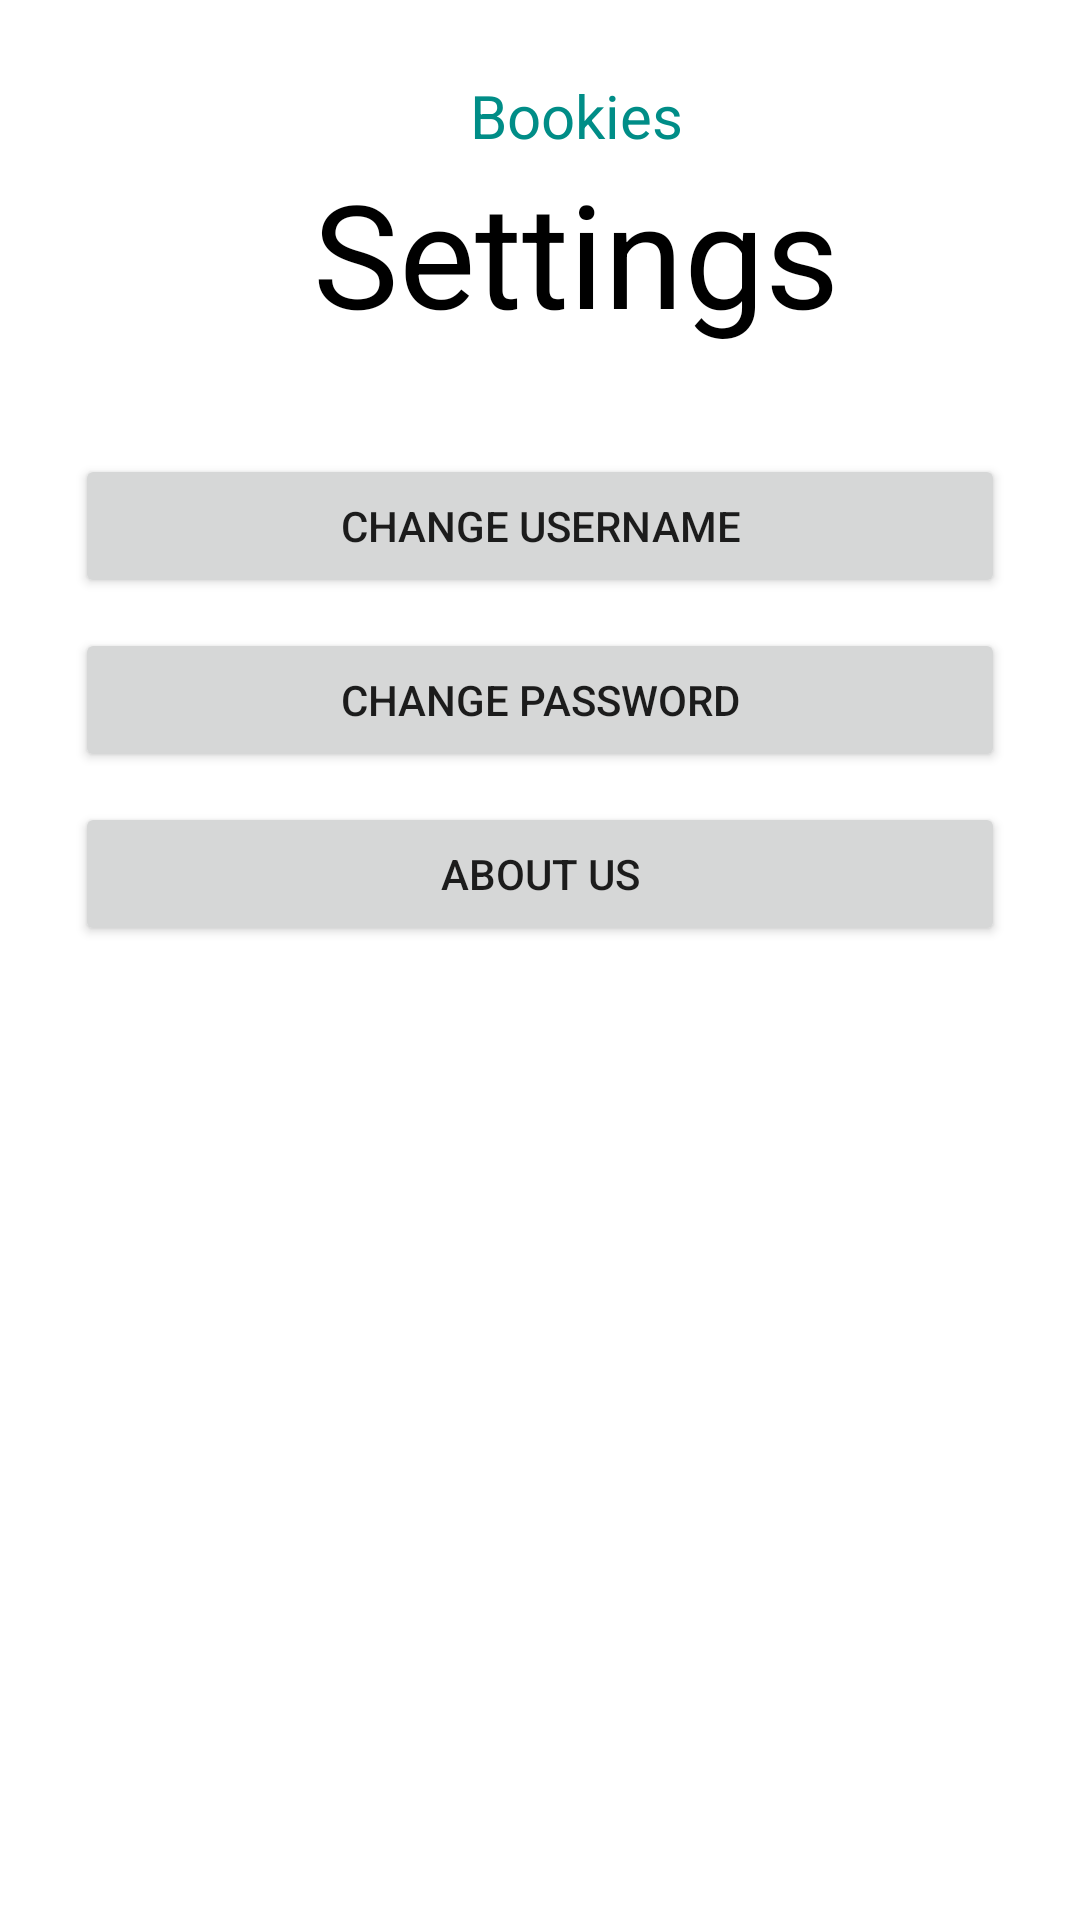

This screen was rendered from an Android layout file. Write that file and the resources it references.
<!-- AndroidManifest.xml: application theme Theme.SE_AOL -->
<!-- res/layout/activity_settings.xml -->
<?xml version="1.0" encoding="utf-8"?>
<LinearLayout xmlns:android="http://schemas.android.com/apk/res/android"
    xmlns:app="http://schemas.android.com/apk/res-auto"
    xmlns:tools="http://schemas.android.com/tools"
    android:layout_width="match_parent"
    android:orientation="vertical"
    android:paddingHorizontal="25dp"
    android:backgroundTint="@color/primary_background"
    android:layout_height="match_parent">
    <LinearLayout
        android:layout_width="match_parent"
        android:layout_height="wrap_content"
        android:gravity="center"
        android:layout_marginVertical="25dp"
        android:orientation="vertical">
        <LinearLayout
            android:layout_width="match_parent"
            android:gravity="center"
            android:layout_height="wrap_content">
            <Button android:id="@+id/btnSettingsBack"
                android:layout_width="24dp"
                android:layout_height="24dp"
                android:background="@drawable/round_arrow_back_ios_24"/>
            <TextView
                android:layout_width="match_parent"
                android:layout_height="wrap_content"

                android:textAlignment="center"
                android:text="Bookies"
                android:textSize="20sp"
                android:textColor="@color/primary_color"
                tools:layout_editor_absoluteY="37dp" />
        </LinearLayout>
        <TextView
            android:paddingLeft="24dp"
            android:layout_width="match_parent"
            android:layout_height="wrap_content"

            android:textAlignment="center"
            android:text="Settings"
            android:textSize="48sp"
            android:textColor="@color/black"
            tools:layout_editor_absoluteY="37dp" />
    </LinearLayout>
    <Button android:id="@+id/btnSettingsChangeUsername"
        android:layout_width="match_parent"
        android:layout_height="wrap_content"
        android:text="Change Username"

        android:layout_marginVertical="10dp"
        />
    <Button android:id="@+id/btnSettingsChangePassword"
        android:layout_width="match_parent"
        android:layout_height="wrap_content"
        android:text="Change Password"

        />

    <Button android:id="@+id/btnSettingsAboutUs"
        android:layout_width="match_parent"
        android:layout_height="wrap_content"
        android:text="About Us"
        android:layout_marginVertical="10dp"

        />


</LinearLayout>
<!-- resources referenced by this layout -->
<resources>
  <color name="black">#FF000000</color>
  <color name="primary_background">#EFEFEF</color>
  <color name="primary_color">#008D87</color>
  <style name="Theme.SE_AOL" parent="Theme.MaterialComponents.DayNight.NoActionBar">
          
          <item name="colorPrimary">@color/purple_500</item>
          <item name="colorPrimaryVariant">@color/purple_700</item>
          <item name="colorOnPrimary">@color/white</item>
          
          <item name="colorSecondary">@color/teal_200</item>
          <item name="colorSecondaryVariant">@color/teal_700</item>
          <item name="colorOnSecondary">@color/black</item>
          
          <item name="android:windowLightStatusBar">true</item>
          <item name="android:statusBarColor">@color/true_white</item>
          
      </style>
  <color name="purple_500">#FF6200EE</color>
  <color name="purple_700">#FF3700B3</color>
  <color name="white">#F5F6F7</color>
  <color name="teal_200">#FF03DAC5</color>
  <color name="teal_700">#FF018786</color>
  <color name="true_white">#FFFFFF</color>
</resources>
